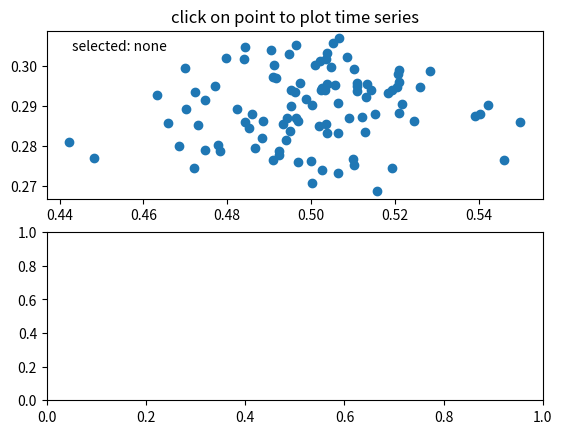

This figure's Python source:
import numpy as np


class PointBrowser:
    """
    Click on a point to select and highlight it -- the data that
    generated the point will be shown in the lower axes.  Use the 'n'
    and 'p' keys to browse through the next and previous points
    """
    def __init__(self):
        self.lastind = 0

        self.text = ax.text(0.05, 0.95, 'selected: none',
                            transform=ax.transAxes, va='top')
        self.selected,  = ax.plot([xs[0]], [ys[0]], 'o', ms=12, alpha=0.4,
                                  color='yellow', visible=False)

    def onpress(self, event):
        if self.lastind is None: return
        if event.key not in ('n', 'p'): return
        if event.key=='n': inc = 1
        else:  inc = -1


        self.lastind += inc
        self.lastind = np.clip(self.lastind, 0, len(xs)-1)
        self.update()

    def onpick(self, event):

       if event.artist!=line: return True

       N = len(event.ind)
       if not N: return True

       # the click locations
       x = event.mouseevent.xdata
       y = event.mouseevent.ydata


       distances = np.hypot(x-xs[event.ind], y-ys[event.ind])
       indmin = distances.argmin()
       dataind = event.ind[indmin]

       self.lastind = dataind
       self.update()

    def update(self):
        if self.lastind is None: return

        dataind = self.lastind

        ax2.cla()
        ax2.plot(X[dataind])

        ax2.text(0.05, 0.9, 'mu=%1.3f\nsigma=%1.3f'%(xs[dataind], ys[dataind]),
                 transform=ax2.transAxes, va='top')
        ax2.set_ylim(-0.5, 1.5)
        self.selected.set_visible(True)
        self.selected.set_data(xs[dataind], ys[dataind])

        self.text.set_text('selected: %d'%dataind)
        fig.canvas.draw()


if __name__ == '__main__':
    import matplotlib.pyplot as plt

    X = np.random.rand(100, 200)
    xs = np.mean(X, axis=1)
    ys = np.std(X, axis=1)

    fig = plt.figure()
    ax = fig.add_subplot(211)
    ax.set_title('click on point to plot time series')
    line, = ax.plot(xs, ys, 'o', picker=5)  # 5 points tolerance
    ax2 = fig.add_subplot(212)

    browser = PointBrowser()

    fig.canvas.mpl_connect('pick_event', browser.onpick)
    fig.canvas.mpl_connect('key_press_event', browser.onpress)

    plt.show()